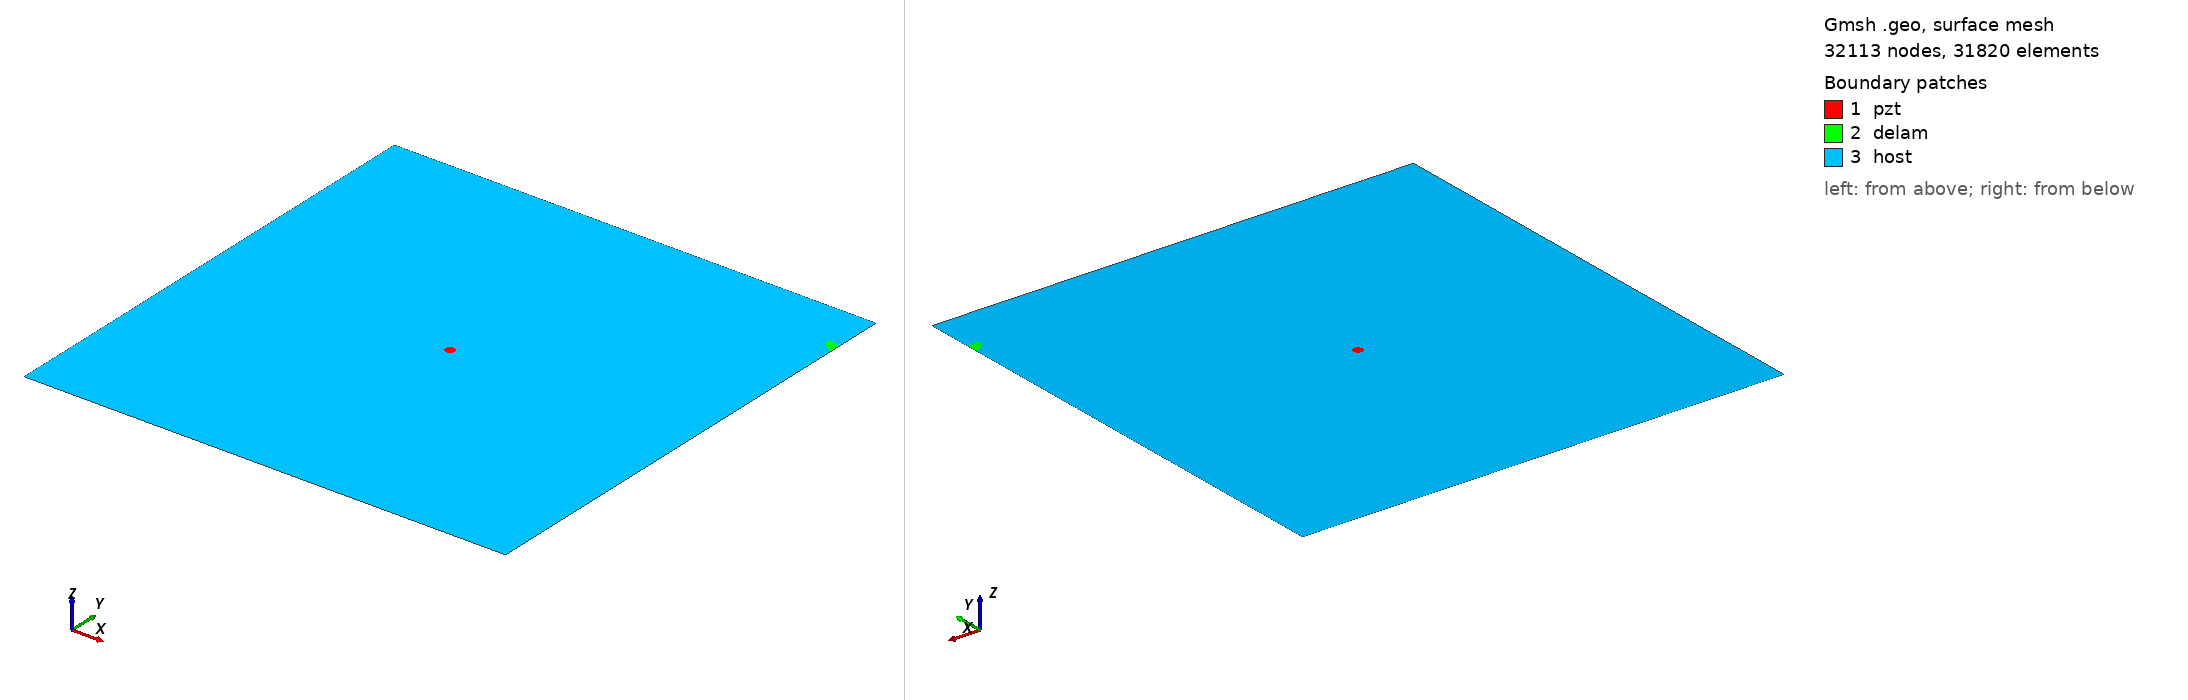

Gmsh geometry script, surface-meshed: 32113 nodes, 31820 surface elements. Boundary patches (legend numbers): 1 pzt, 2 delam, 3 host. Left view from above one corner, right view from below the opposite corner. Legend entries are the model's physical surfaces. The drawing asked Gmsh for element sizes between 1% and 20% of the model's largest extent; the script's own settings can give other sizes.

=== m2_373_delam1_position_no_90_a_15mm_b_5mm_angle_150.geo (drawn) ===
SetFactory("OpenCASCADE");
L=0.500000; 
W=0.500000; 
a=0.015000; 
b=0.005000; 
x=0.500000; 
y=0.444444; 
alpha=0.833333 *Pi; 
r=0.005000; 
xpzt=0.250000; 
ypzt=0.250000; 
//+
Point(1) = {0, 0, 0, 1.0};
//+
Point(2) = {L, 0, 0, 1.0};
//+
Point(3) = {L, W, 0, 1.0};
//+
Point(4) = {0, W, 0, 1.0};
//+
Line(1) = {1, 2};
//+
Line(2) = {2, 3};
//+
Line(3) = {3, 4};
//+
Line(4) = {4, 1};
//+
Circle(5) = {xpzt, ypzt, -0, r, 0, 2*Pi};
//+
Ellipse(6) = {x, y, -0, a, b, 0, 2*Pi};
//+
Rotate {{0, 0, 1}, {x, y, 0}, alpha} {
  Curve{6}; 
}
//+
BooleanDifference{ Curve{6}; Delete; }{ Curve{2}; }
//+
Delete {
  Curve{7}; 
}
//Delete {
//  Curve{8}; 
//}
//+
Delete {
  Curve{2}; 
}
//+
Line(9) = {7, 8};
//+
Line(10) = {2, 7};
//+
Line(11) = {8, 3};
//+
Curve Loop(1) = {5};
//+
Plane Surface(1) = {1};
//+
Curve Loop(2) = {9, 8, 6};
//+
Plane Surface(2) = {2};
//+
Curve Loop(3) = {10, -6, -8, 11, 3, 4, 1};
//+
Curve Loop(4) = {5};
//+
Plane Surface(3) = {3, 4};
//+
Point(9) = {xpzt, ypzt, 0, 1.0};
//+
Point{9} In Surface {1};// mesh node at centre of pzt
//+
Physical Surface("pzt") = {1};
//+
Physical Surface("delam") = {2};
//+
Physical Surface("host") = {3};


Mesh.Algorithm = 6; // Frontal
Mesh.CharacteristicLengthFactor = 0.070000;
Mesh.CharacteristicLengthMin = 0.001000;
Mesh.CharacteristicLengthMax = 0.200000;
Mesh.RecombineAll = 1; // Apply recombination algorithm
Mesh.SubdivisionAlgorithm = 1; // 1: all quadrangles
Mesh.Smoothing = 1;
